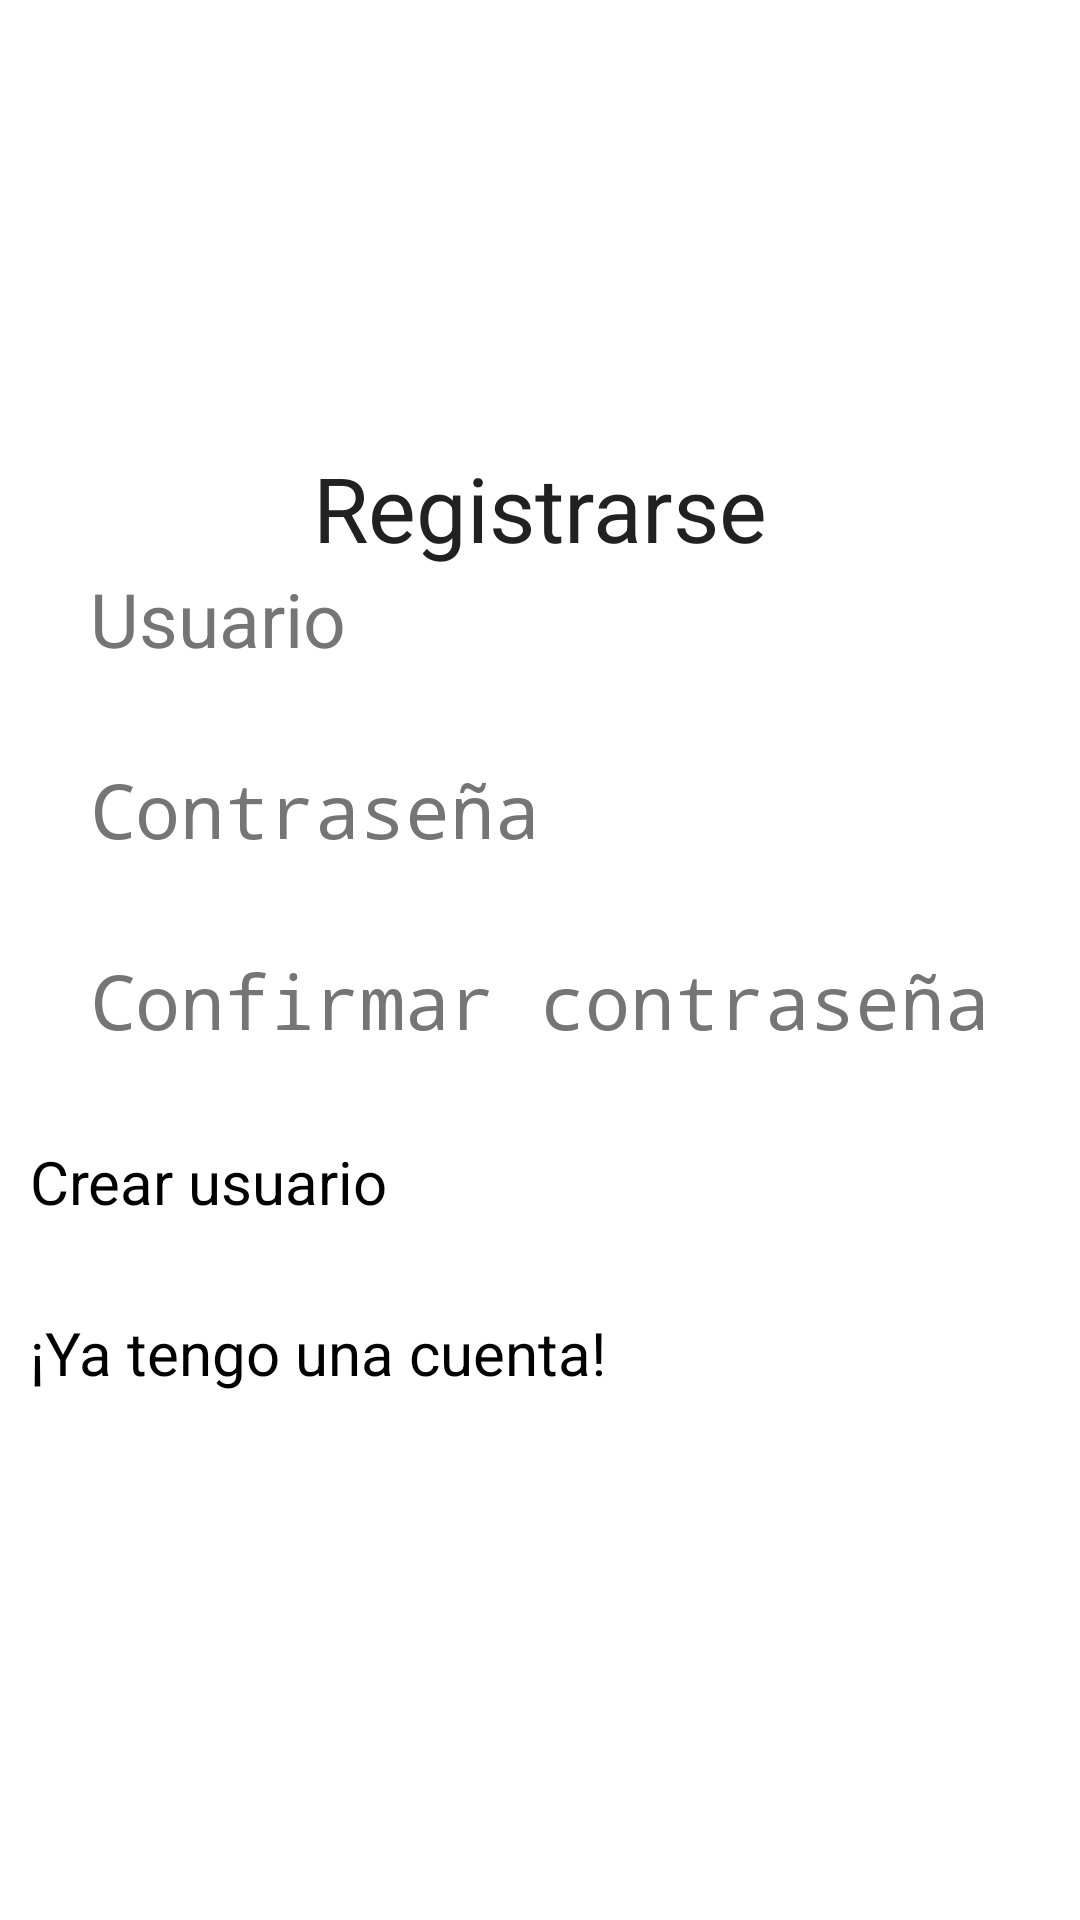

Here is an Android app screen rendered from its layout file. Give the layout XML and the strings, colors and styles it references.
<!-- AndroidManifest.xml: application theme Theme.LoginParcial -->
<!-- res/layout/activity_main.xml -->
<?xml version="1.0" encoding="utf-8"?>
<LinearLayout xmlns:android="http://schemas.android.com/apk/res/android"
    xmlns:app="http://schemas.android.com/apk/res-auto"
    xmlns:tools="http://schemas.android.com/tools"
    android:layout_width="match_parent"
    android:layout_height="match_parent"
    android:padding="10dp"
    android:orientation="vertical"
    tools:context=".MainActivity">


    <ImageView
        android:id="@+id/imageView"
        android:layout_width="match_parent"
        android:layout_height="89dp"
        app:srcCompat="@drawable/ic_baseline_account_circle_24"

        />

    <TextView
        android:layout_width="match_parent"
        android:layout_height="wrap_content"
        android:text="Registrarse"
        android:textColor="@color/primary_text"
        android:textSize="30dp"
        android:gravity="center_horizontal"
        android:layout_marginTop="50dp" />

    <EditText
        android:id="@+id/username"
        android:layout_width="match_parent"
        android:layout_height="wrap_content"
        android:hint="Usuario"

        android:textSize="25dp"
        android:textColorHint="@color/secondary_text"
        android:layout_marginBottom="30dp"
        android:paddingLeft="20dp"
        />

    <EditText
        android:id="@+id/password"
        android:layout_width="match_parent"
        android:layout_height="wrap_content"
        android:hint="Contraseña"
        android:password="true"
        android:textSize="25dp"
        android:textColorHint="@color/secondary_text"
        android:layout_marginBottom="30dp"
        android:paddingLeft="20dp"
        />
    <EditText
        android:id="@+id/password2"
        android:layout_width="match_parent"
        android:layout_height="wrap_content"
        android:hint="Confirmar contraseña"
        android:password="true"
        android:textSize="25dp"
        android:textColorHint="@color/secondary_text"
        android:layout_marginBottom="30dp"
        android:paddingLeft="20dp"
        />

    <Button
        android:id="@+id/register"
        android:layout_width="match_parent"
        android:layout_height="wrap_content"
        android:text="Crear usuario"
        android:textSize="20dp"
        android:layout_marginBottom="30dp"
        />

    <Button
        android:id="@+id/signin"
        android:layout_width="match_parent"
        android:layout_height="wrap_content"
        android:text="¡Ya tengo una cuenta!"
        android:textSize="20dp"
        android:layout_marginBottom="30dp"
        />


</LinearLayout>
<!-- resources referenced by this layout -->
<resources>
  <color name="primary_text">#212121</color>
  <color name="secondary_text">#757575</color>
  <style name="Theme.LoginParcial" parent="Theme.MaterialComponents.DayNight.DarkActionBar">
          
          <item name="colorPrimary">@color/primary</item>
          <item name="colorPrimaryVariant">@color/primary_dark</item>
          <item name="colorOnPrimary">@color/primary_text</item>
          
          <item name="colorSecondary">@color/secondary_text</item>
          <item name="colorSecondaryVariant">@color/primary_light</item>
          <item name="colorOnSecondary">@color/divider</item>
          
          <item name="android:statusBarColor" tools:targetApi="l">?attr/colorPrimaryVariant</item>
          
      </style>
  <color name="primary">#00BCD4</color>
  <color name="primary_dark">#0097A7</color>
  <color name="primary_light">#B2EBF2</color>
  <color name="divider">#BDBDBD</color>
</resources>
